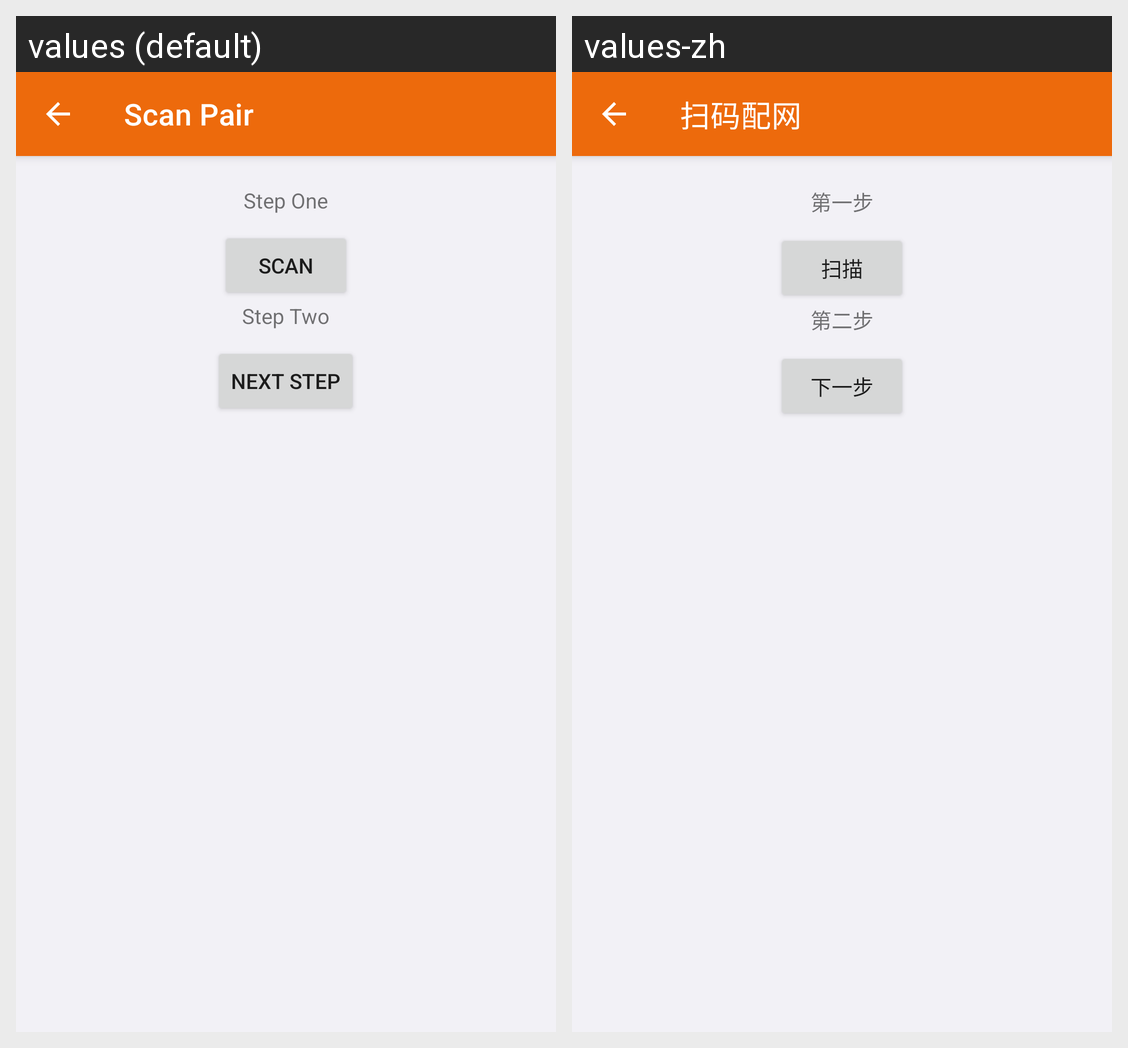

Locale-by-locale string values for the Android screen shown in this grid:
Android screen res/layout/activity_ty_ble_scan.xml rendered under 2 locales, left to right: values (default), values-zh. Device: Nexus 5 (rendered at 1080×1920; each locale shown at half size, 540×960, under a caption strip naming it); theme Theme.IotAppSample.
Strings drawn on this screen, with the default value and each locale's value (text and hints the layout hard-codes, and strings that could not be matched under every locale, appear in the picture but are not listed):

ty_pair_type_qrcode_scan
  values: Scan Pair
  values-zh: 扫码配网

step_one
  values: Step One
  values-zh: 第一步

ty_pair_ble_start_scan
  values: Scan
  values-zh: 扫描

step_two
  values: Step Two
  values-zh: 第二步

next_step
  values: NEXT STEP
  values-zh: 下一步
